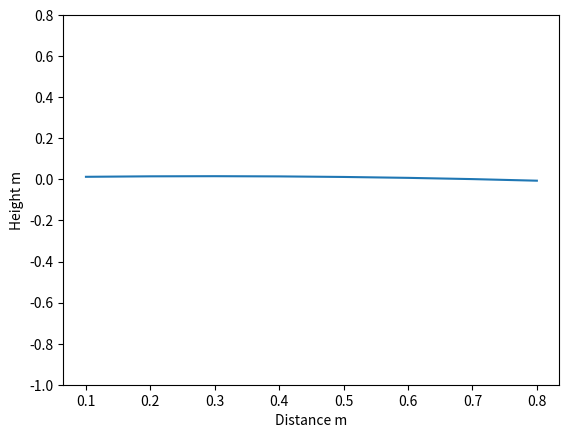

Write the Python code that produced this figure.
#! /usr/bin/python
# Python 3 version
# Calculate the height of a projectile.
# Ignores air resistance.

from math import pi, tan, cos
import matplotlib.pyplot as pyplot

# 1 Mile per Hour = 0.44704 Meters per Second.

g     = 9.81          # Acceleration due to gravity m/s squared.
v0    = 44            # The initial velocity m/s.
theta = 80 * pi/180   # The elevation angle in radians.
x     = 0.5           # The horizontal distance travelled.
y0    = 1             # The height of the barrel (m).

# Initial values for the graphic.
y = y0
x = 0.0
x_axis = []
y_axis = []

while y > 0:
    x = x + 0.1
    y = (y0 + x*tan(theta) - (g * x**2))/(2 * ((v0 * cos(theta))**2))

    print('x = {:.1f}m,     y = {:1f}m'.format(x, y))
    x_axis.append(x)
    y_axis.append(y)

# Graph.
pyplot.ylabel('Height m')
pyplot.xlabel('Distance m')

# Optional realism
pyplot.ylim(-1, max(max(x_axis), max(y_axis)))

pyplot.plot(x_axis, y_axis)
pyplot.show()


